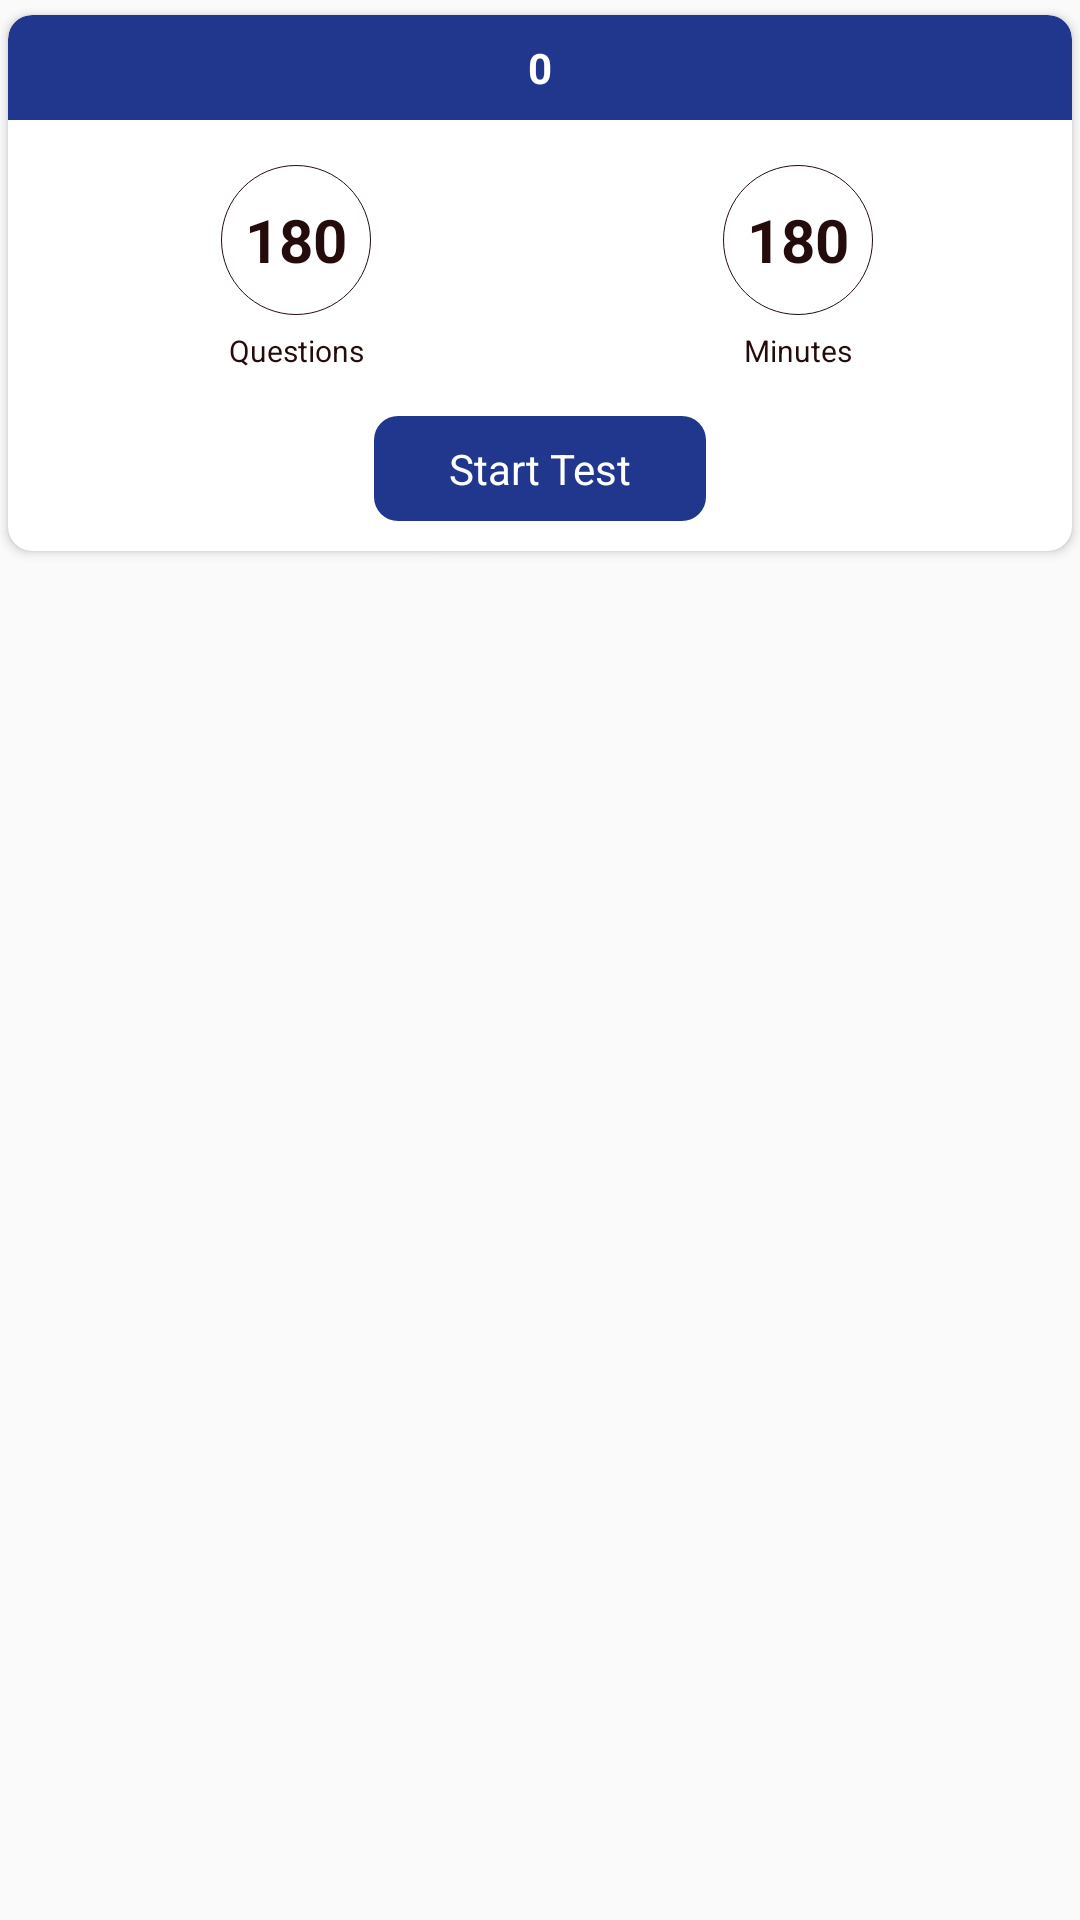

Write the Android layout XML for this screen, with the resource values it uses.
<!-- AndroidManifest.xml: application theme Theme.Seekho -->
<!-- res/layout/rv_mock_test_layout.xml -->
<?xml version="1.0" encoding="utf-8"?>
<RelativeLayout xmlns:android="http://schemas.android.com/apk/res/android"
    xmlns:app="http://schemas.android.com/apk/res-auto"
    android:layout_width="match_parent"
    android:layout_height="wrap_content">

    <androidx.cardview.widget.CardView
        android:id="@+id/card_view"
        android:layout_width="match_parent"
        android:layout_height="wrap_content"
        android:layout_marginTop="@dimen/size_5sp"
        android:layout_marginLeft="2.5dp"
        android:layout_marginRight="2.5dp"
        android:layout_marginBottom="@dimen/size_1sp"
        android:background="@color/white"
        app:cardCornerRadius="@dimen/size_8sp">

        <LinearLayout
            android:layout_width="match_parent"
            android:layout_height="wrap_content"
            android:orientation="vertical"
            android:paddingBottom="@dimen/size_10sp">

            <TextView
                android:id="@+id/mock_test_name_tv"
                android:layout_width="match_parent"
                android:layout_height="wrap_content"
                android:background="@drawable/bg_left_right_corner_8dp_navi_blue"
                android:gravity="center"
                android:paddingTop="@dimen/size_8sp"
                android:paddingBottom="@dimen/size_8sp"
                android:paddingLeft="@dimen/size_5sp"
                android:paddingRight="@dimen/size_5sp"
                android:text="@string/zero_text"
                android:maxLines="2"
                android:textColor="@color/white"
                android:textSize="@dimen/small_text_size"
                android:textStyle="bold" />

            <LinearLayout
                android:layout_width="match_parent"
                android:layout_height="wrap_content"
                android:orientation="horizontal"
                android:paddingLeft="@dimen/size_10sp"
                android:paddingTop="@dimen/size_15sp"
                android:paddingRight="@dimen/size_10sp"
                android:paddingBottom="@dimen/size_15sp">

                <RelativeLayout
                    android:layout_width="0dp"
                    android:layout_height="wrap_content"
                    android:layout_marginLeft="@dimen/size_5sp"
                    android:layout_weight="1">

                    <TextView
                        android:id="@+id/mock_test_total_que_tv"
                        android:layout_width="wrap_content"
                        android:layout_height="wrap_content"
                        android:layout_centerHorizontal="true"
                        android:background="@drawable/bg_oval_stroke_03_black"
                        android:gravity="center"
                        android:text="@string/marks_180_text"
                        android:textColor="@color/custom_black"
                        android:textSize="@dimen/medium_text_size"
                        android:textStyle="bold" />

                    <TextView
                        android:layout_width="wrap_content"
                        android:layout_height="wrap_content"
                        android:layout_below="@+id/mock_test_total_que_tv"
                        android:layout_centerHorizontal="true"
                        android:layout_marginTop="@dimen/size_5sp"
                        android:gravity="center"
                        android:text="@string/questions_text"
                        android:textColor="@color/custom_black"
                        android:textSize="@dimen/extra_small_text_size" />

                </RelativeLayout>

                <RelativeLayout
                    android:layout_width="0dp"
                    android:layout_height="wrap_content"
                    android:layout_marginLeft="@dimen/size_5sp"
                    android:layout_weight="1">

                    <TextView
                        android:id="@+id/mock_test_duration_tv"
                        android:layout_width="wrap_content"
                        android:layout_height="wrap_content"
                        android:layout_centerHorizontal="true"
                        android:background="@drawable/bg_oval_stroke_03_black"
                        android:gravity="center"
                        android:text="@string/marks_180_text"
                        android:textColor="@color/custom_black"
                        android:textSize="@dimen/medium_text_size"
                        android:textStyle="bold" />

                    <TextView
                        android:layout_width="wrap_content"
                        android:layout_height="wrap_content"
                        android:layout_below="@+id/mock_test_duration_tv"
                        android:layout_centerHorizontal="true"
                        android:layout_marginTop="@dimen/size_5sp"
                        android:gravity="center"
                        android:text="@string/minutes_text"
                        android:textColor="@color/custom_black"
                        android:textSize="@dimen/extra_small_text_size" />

                </RelativeLayout>

            </LinearLayout>

            <TextView
                android:id="@+id/start_test_btn_tv"
                android:layout_width="wrap_content"
                android:layout_height="wrap_content"
                android:layout_gravity="center"
                android:background="@drawable/custom_navi_blue_radius_eight_btn_bg"
                android:paddingLeft="@dimen/size_25sp"
                android:paddingTop="@dimen/size_8sp"
                android:paddingRight="@dimen/size_25sp"
                android:paddingBottom="@dimen/size_8sp"
                android:text="@string/start_test_text"
                android:textColor="@color/white"
                android:textSize="@dimen/small_text_size" />

        </LinearLayout>

    </androidx.cardview.widget.CardView>

</RelativeLayout>
<!-- resources referenced by this layout -->
<resources>
  <color name="custom_black">#250C0C</color>
  <color name="white">#FFFFFFFF</color>
  <dimen name="extra_small_text_size">10sp</dimen>
  <dimen name="medium_text_size">20sp</dimen>
  <dimen name="size_10sp">10sp</dimen>
  <dimen name="size_15sp">15sp</dimen>
  <dimen name="size_1sp">1sp</dimen>
  <dimen name="size_25sp">25sp</dimen>
  <dimen name="size_5sp">5sp</dimen>
  <dimen name="size_8sp">8sp</dimen>
  <dimen name="small_text_size">14sp</dimen>
  <!-- drawable bg_left_right_corner_8dp_navi_blue (drawable) -->
  <?xml version="1.0" encoding="utf-8"?>
  <shape xmlns:android="http://schemas.android.com/apk/res/android"
      android:shape="rectangle">
  
      <corners android:topLeftRadius="@dimen/size_8sp"
          android:topRightRadius="@dimen/size_8sp"/>
      <solid android:color="@color/navi_blue"/>
  
  </shape>
  <!-- drawable bg_oval_stroke_03_black (drawable) -->
  <?xml version="1.0" encoding="utf-8"?>
  <shape xmlns:android="http://schemas.android.com/apk/res/android"
      android:shape="oval">
  
      <stroke android:width="0.3dp"
          android:color="@color/custom_black"/>
      <size android:width="@dimen/size_50sp"
          android:height="@dimen/size_50sp"/>
  
  </shape>
  <!-- drawable custom_navi_blue_radius_eight_btn_bg (drawable) -->
  <?xml version="1.0" encoding="utf-8"?>
  <shape xmlns:android="http://schemas.android.com/apk/res/android"
      android:shape="rectangle">
  
      <solid android:color="@color/navi_blue"/>
      <corners android:radius="@dimen/size_8sp"/>
  
  </shape>
  <string name="marks_180_text">180</string>
  <string name="minutes_text">Minutes</string>
  <string name="questions_text">Questions</string>
  <string name="start_test_text">Start Test</string>
  <string name="zero_text">0</string>
  <style name="Theme.Seekho" parent="Theme.AppCompat.DayNight">
          
          <item name="colorPrimary">@color/purple_500</item>
          <item name="colorPrimaryVariant">@color/purple_700</item>
          <item name="colorOnPrimary">@color/navi_blue</item>
          
          <item name="colorSecondary">@color/teal_200</item>
          <item name="colorSecondaryVariant">@color/teal_700</item>
          <item name="colorOnSecondary">@color/black</item>
          
          <item name="android:statusBarColor" tools:targetApi="l">?attr/colorPrimaryVariant</item>
          
          <item name="android:forceDarkAllowed" tools:targetApi="q">true</item>
      </style>
  <color name="navi_blue">#21378D</color>
  <dimen name="size_50sp">50sp</dimen>
  <color name="purple_500">#FF6200EE</color>
  <color name="purple_700">#FF3700B3</color>
  <color name="teal_200">#FF03DAC5</color>
  <color name="teal_700">#FF018786</color>
  <color name="black">#FF000000</color>
</resources>
